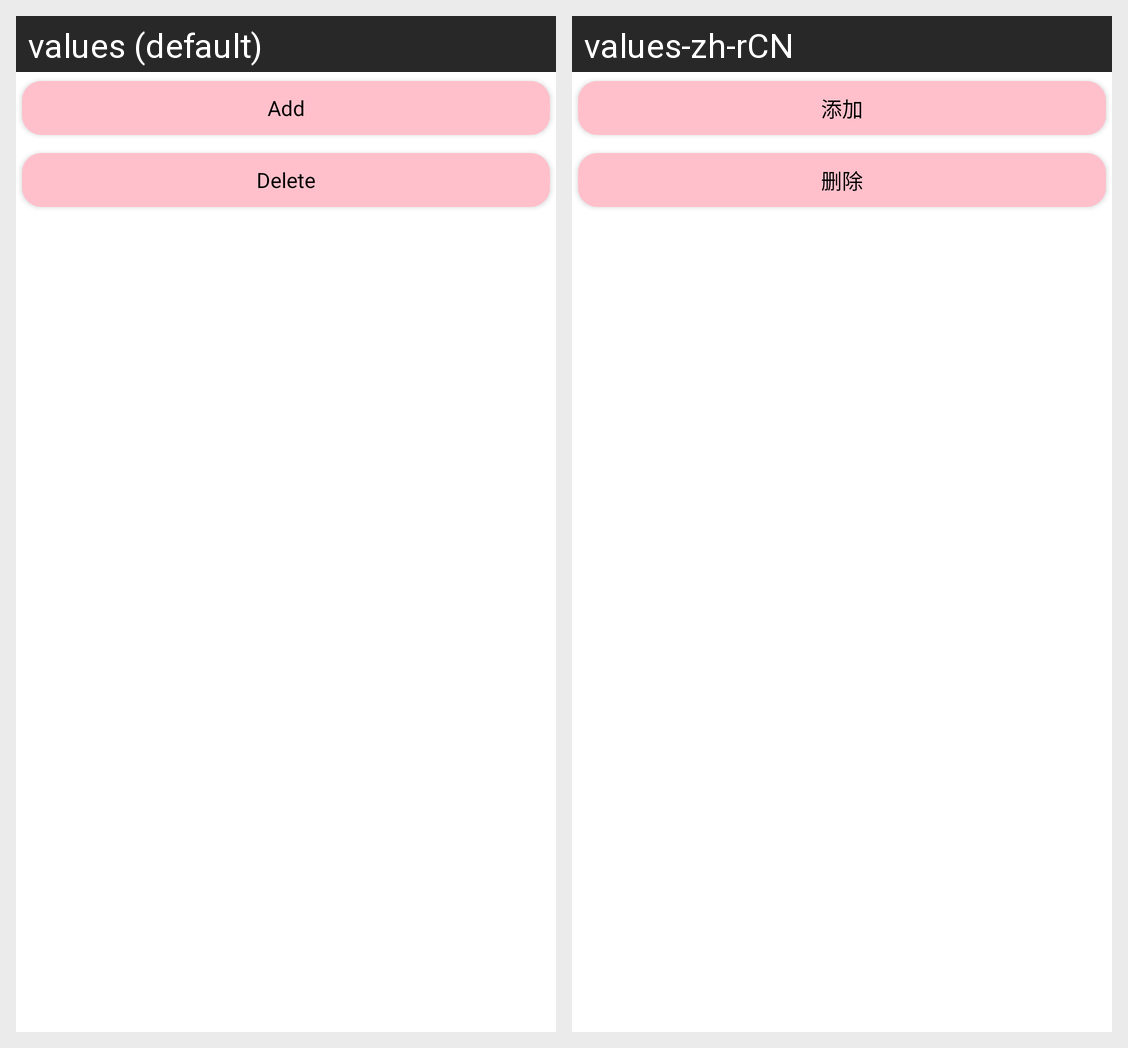

Translations of the strings shown on this Android screen, per locale in the grid:
Android screen res/layout/lx.xml rendered under 2 locales, left to right: values (default), values-zh-rCN. Device: Nexus 5 (rendered at 1080×1920; each locale shown at half size, 540×960, under a caption strip naming it); theme Theme.MaterialComponents.Override.
Strings drawn on this screen, with the default value and each locale's value (text and hints the layout hard-codes, and strings that could not be matched under every locale, appear in the picture but are not listed):

menu_shortcut_add
  values: Add
  values-zh-rCN: 添加

menu_shortcut_del
  values: Delete
  values-zh-rCN: 删除
